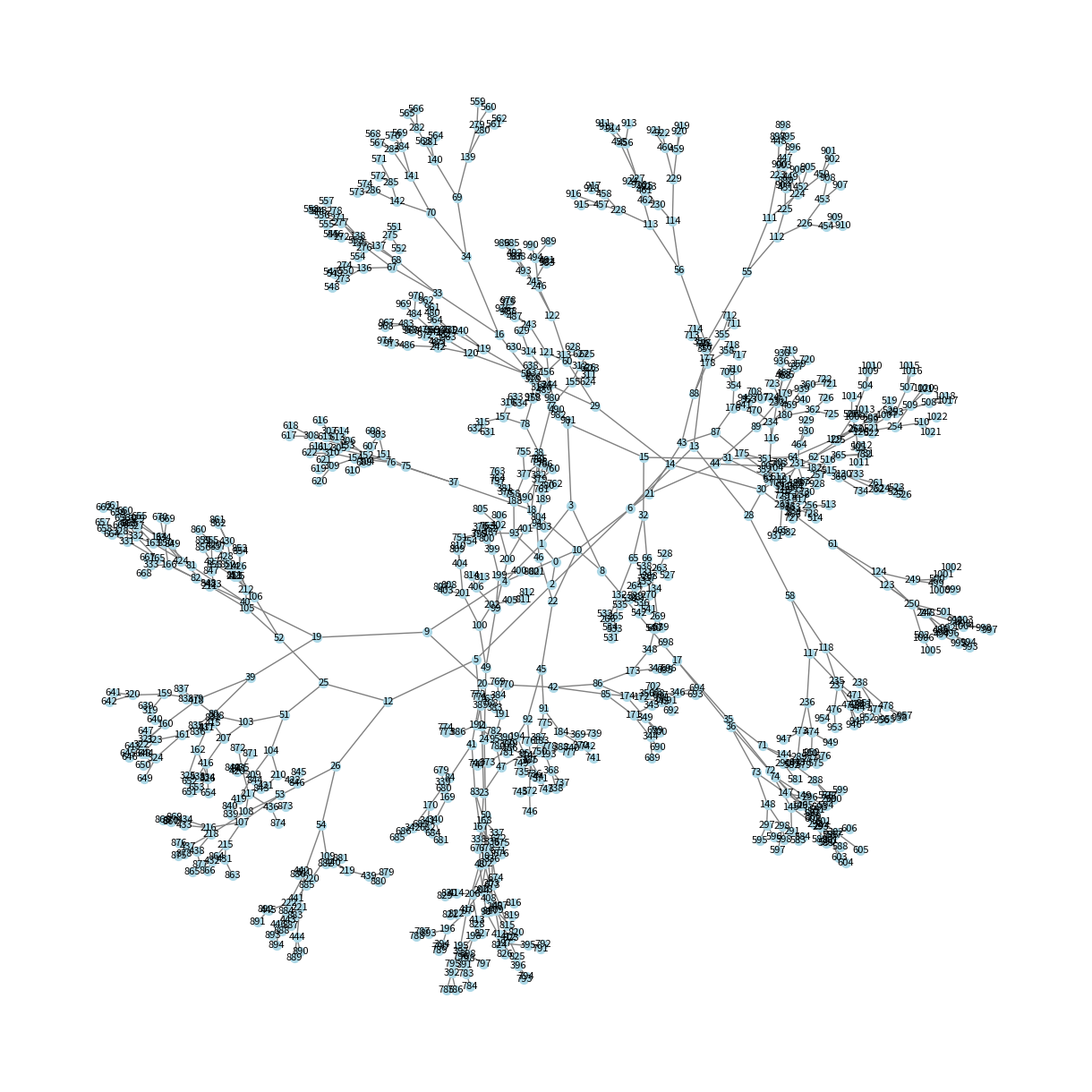

Here is the Python script that generated this plot:
import matplotlib.pyplot as plt
import networkx as nx

# 1. 가장 기본 형태 BDD 그리기

# https://frhyme.github.io/python-lib/nx_layout_for_tree/ 참조

# 각 노드는 2개의 자식을 가지고, 트리의 높이는 9 (변수 9개)
g = nx.generators.classic.balanced_tree(2, 9)
pos = nx.spring_layout(g)

# 트리 그래프를 시각화: 이거 트리 형태로는 안되나?
plt.figure(figsize=(12, 12))
nx.draw(g, pos, with_labels=True, node_size=50, node_color="lightblue", font_size=8, edge_color="gray")
plt.show()
